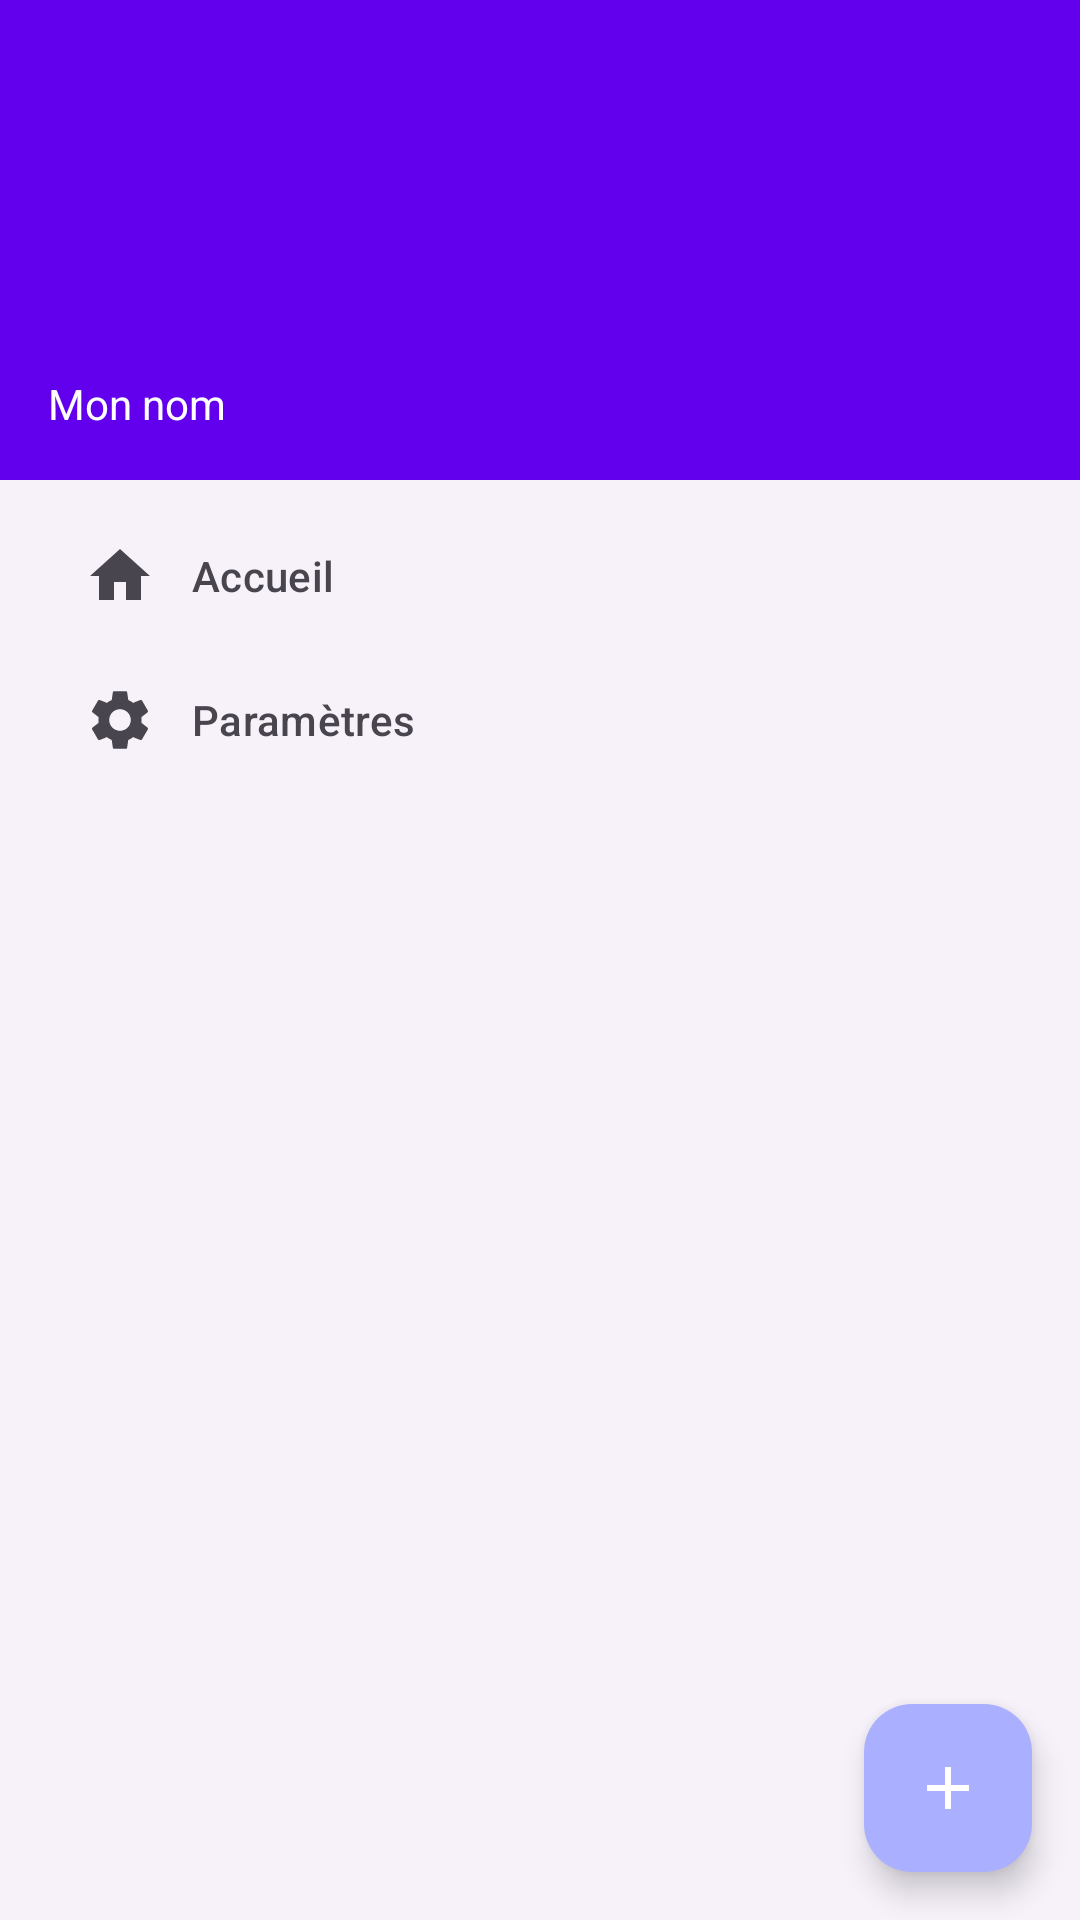

Android layout source for this screen:
<!-- AndroidManifest.xml: application theme Theme.MarketPlaceAndroid -->
<!-- res/layout/activity_home.xml -->
<?xml version="1.0" encoding="utf-8"?>
<androidx.coordinatorlayout.widget.CoordinatorLayout xmlns:android="http://schemas.android.com/apk/res/android"
    xmlns:app="http://schemas.android.com/apk/res-auto"
    android:layout_width="match_parent"
    android:layout_height="match_parent"
    android:background="@color/background_light">

    
    <com.google.android.material.appbar.AppBarLayout
        android:id="@+id/app_bar"
        android:layout_width="match_parent"
        android:layout_height="wrap_content"
        android:theme="@style/AppTheme.AppBarOverlay">

        <androidx.appcompat.widget.Toolbar
            android:id="@+id/toolbar"
            android:layout_width="match_parent"
            android:layout_height="?attr/actionBarSize"
            android:background="@color/primary_color"
            app:popupTheme="@style/AppTheme.PopupOverlay"
            app:title="Marketplace"
            app:titleTextColor="@android:color/white" />

    </com.google.android.material.appbar.AppBarLayout>

    
    <androidx.core.widget.NestedScrollView
        android:layout_width="match_parent"
        android:layout_height="match_parent"
        app:layout_behavior="@string/appbar_scrolling_view_behavior">

        <LinearLayout
            android:layout_width="match_parent"
            android:layout_height="wrap_content"
            android:orientation="vertical"
            android:padding="16dp">

            
            <LinearLayout
                android:id="@+id/ll_search_bar"
                android:layout_width="match_parent"
                android:layout_height="56dp"
                android:orientation="horizontal"
                android:background="@drawable/search_bar_background"
                android:padding="8dp"
                android:layout_marginBottom="16dp"
                android:clickable="true"
                android:focusable="true"
                android:elevation="2dp">

                <ImageView
                    android:layout_width="24dp"
                    android:layout_height="24dp"
                    android:src="@drawable/ic_search"
                    android:layout_gravity="center_vertical"
                    android:layout_marginStart="8dp"
                    android:layout_marginEnd="12dp"
                    android:contentDescription="Rechercher" />

                <TextView
                    android:layout_width="0dp"
                    android:layout_height="match_parent"
                    android:layout_weight="1"
                    android:text="Rechercher des annonces..."
                    android:textColor="@color/text_secondary"
                    android:textSize="16sp"
                    android:gravity="center_vertical"
                    android:background="@android:color/transparent" />

                <ImageView
                    android:id="@+id/iv_filter"
                    android:layout_width="24dp"
                    android:layout_height="24dp"
                    android:src="@drawable/ic_filter"
                    android:layout_gravity="center_vertical"
                    android:layout_marginEnd="8dp"
                    android:contentDescription="Filtres"
                    android:clickable="true"
                    android:focusable="true"
                    android:background="?android:attr/selectableItemBackgroundBorderless"
                    android:padding="4dp" />

            </LinearLayout>

            
            <TextView
                android:layout_width="wrap_content"
                android:layout_height="wrap_content"
                android:text="Catégories"
                android:textSize="18sp"
                android:textStyle="bold"
                android:textColor="@color/text_primary"
                android:layout_marginBottom="12dp" />

            <androidx.recyclerview.widget.RecyclerView
                android:id="@+id/rv_categories"
                android:layout_width="match_parent"
                android:layout_height="wrap_content"
                android:layout_marginBottom="24dp"
                android:orientation="horizontal"
                app:layoutManager="androidx.recyclerview.widget.LinearLayoutManager" />

            
            <LinearLayout
                android:layout_width="match_parent"
                android:layout_height="wrap_content"
                android:orientation="horizontal"
                android:layout_marginBottom="12dp">

                <TextView
                    android:layout_width="0dp"
                    android:layout_height="wrap_content"
                    android:layout_weight="1"
                    android:text="Annonces récentes"
                    android:textSize="18sp"
                    android:textStyle="bold"
                    android:textColor="@color/text_primary" />

                <TextView
                    android:id="@+id/tv_voir_tout"
                    android:layout_width="wrap_content"
                    android:layout_height="wrap_content"
                    android:text="Voir tout"
                    android:textColor="@color/primary_color"
                    android:textSize="14sp"
                    android:textStyle="bold"
                    android:clickable="true"
                    android:focusable="true"
                    android:background="?android:attr/selectableItemBackground"
                    android:padding="8dp" />

            </LinearLayout>

            
            <ListView
                android:id="@+id/lv_annonces"
                android:layout_width="match_parent"
                android:layout_height="wrap_content"
                android:divider="@android:color/transparent"
                android:dividerHeight="8dp"
                android:scrollbars="none" />

            
            <LinearLayout
                android:id="@+id/ll_empty_state"
                android:layout_width="match_parent"
                android:layout_height="wrap_content"
                android:orientation="vertical"
                android:gravity="center"
                android:padding="32dp"
                android:visibility="gone">

                <ImageView
                    android:layout_width="80dp"
                    android:layout_height="80dp"
                    android:src="@drawable/ic_empty_box"
                    android:layout_marginBottom="16dp"
                    android:alpha="0.5"
                    android:contentDescription="Aucune annonce" />

                <TextView
                    android:layout_width="wrap_content"
                    android:layout_height="wrap_content"
                    android:text="Aucune annonce disponible"
                    android:textSize="18sp"
                    android:textColor="@color/text_secondary"
                    android:layout_marginBottom="8dp" />

                <TextView
                    android:layout_width="wrap_content"
                    android:layout_height="wrap_content"
                    android:text="Soyez le premier à publier une annonce !"
                    android:textSize="14sp"
                    android:textColor="@color/text_secondary"
                    android:textAlignment="center" />

            </LinearLayout>

        </LinearLayout>

    </androidx.core.widget.NestedScrollView>

    
    <com.google.android.material.floatingactionbutton.FloatingActionButton
        android:id="@+id/fab_add_annonce"
        android:layout_width="wrap_content"
        android:layout_height="wrap_content"
        android:layout_gravity="bottom|end"
        android:layout_margin="16dp"
        android:src="@drawable/ic_add"
        android:contentDescription="Ajouter une annonce"
        app:backgroundTint="@color/accent_color"
        app:tint="@android:color/white"
        app:elevation="6dp" />

    
    <com.google.android.material.navigation.NavigationView
        android:id="@+id/nav_view"
        android:layout_width="wrap_content"
        android:layout_height="match_parent"
        android:layout_gravity="start"
        android:fitsSystemWindows="true"
        app:headerLayout="@layout/nav_header_main"
        app:menu="@menu/activity_main_drawer" />

    
    <ProgressBar
        android:id="@+id/pb_loading"
        android:layout_width="wrap_content"
        android:layout_height="wrap_content"
        android:layout_gravity="center"
        android:visibility="gone"
        android:indeterminateTint="@color/primary_color" />

</androidx.coordinatorlayout.widget.CoordinatorLayout>
<!-- res/layout/nav_header_main.xml (included above) -->
<?xml version="1.0" encoding="utf-8"?>
<LinearLayout xmlns:android="http://schemas.android.com/apk/res/android"
    android:layout_width="match_parent"
    android:layout_height="160dp"
    android:background="@color/primary_color"
    android:orientation="vertical"
    android:gravity="bottom"
    android:padding="16dp">

    <ImageView
        android:layout_width="64dp"
        android:layout_height="64dp"
        android:src="@drawable/ic_launcher_foreground"
        android:contentDescription="Profile image" />

    <TextView
        android:layout_width="wrap_content"
        android:layout_height="wrap_content"
        android:text="Mon nom"
        android:textColor="@android:color/white" />

</LinearLayout>
<!-- resources referenced by this layout -->
<resources>
  <color name="accent_color">#AAAFFF</color>
  <color name="background_light">#FFFFFF</color>
  <color name="primary_color">#6200EE</color>
  <color name="text_primary">#000000</color>
  <color name="text_secondary">#757575</color>
  <!-- drawable ic_add (drawable) -->
  <vector xmlns:android="http://schemas.android.com/apk/res/android" android:height="24dp" android:tint="#282626" android:viewportHeight="24" android:viewportWidth="24" android:width="24dp">
        
      <path android:fillColor="@android:color/white" android:pathData="M19,13h-6v6h-2v-6H5v-2h6V5h2v6h6v2z"/>
      
  </vector>
  <!-- drawable ic_empty_box (drawable) -->
  <vector xmlns:android="http://schemas.android.com/apk/res/android" android:height="24dp" android:tint="#282626" android:viewportHeight="24" android:viewportWidth="24" android:width="24dp">
        
      <path android:fillColor="@android:color/white" android:pathData="M19,3H5C3.9,3 3,3.9 3,5v14c0,1.1 0.9,2 2,2h14c1.1,0 2,-0.9 2,-2V5C21,3.9 20.1,3 19,3zM17,13H7v-2h10V13z"/>
      
  </vector>
  <!-- drawable ic_filter (drawable) -->
  <vector xmlns:android="http://schemas.android.com/apk/res/android" android:height="24dp" android:tint="#282626" android:viewportHeight="24" android:viewportWidth="24" android:width="24dp">
        
      <path android:fillColor="@android:color/white" android:pathData="M15.96,10.29l-2.75,3.54 -1.96,-2.36L8.5,15h11l-3.54,-4.71zM3,5L1,5v16c0,1.1 0.9,2 2,2h16v-2L3,21L3,5zM21,1L7,1c-1.1,0 -2,0.9 -2,2v14c0,1.1 0.9,2 2,2h14c1.1,0 2,-0.9 2,-2L23,3c0,-1.1 -0.9,-2 -2,-2zM21,17L7,17L7,3h14v14z"/>
      
  </vector>
  <!-- drawable ic_search (drawable) -->
  <vector xmlns:android="http://schemas.android.com/apk/res/android" android:height="24dp" android:tint="#282626" android:viewportHeight="24" android:viewportWidth="24" android:width="24dp">
        
      <path android:fillColor="@android:color/white" android:pathData="M15.5,14h-0.79l-0.28,-0.27C15.41,12.59 16,11.11 16,9.5 16,5.91 13.09,3 9.5,3S3,5.91 3,9.5 5.91,16 9.5,16c1.61,0 3.09,-0.59 4.23,-1.57l0.27,0.28v0.79l5,4.99L20.49,19l-4.99,-5zM9.5,14C7.01,14 5,11.99 5,9.5S7.01,5 9.5,5 14,7.01 14,9.5 11.99,14 9.5,14z"/>
      
  </vector>
  <!-- drawable search_bar_background (drawable) -->
  <vector xmlns:android="http://schemas.android.com/apk/res/android" android:height="24dp" android:tint="#282626" android:viewportHeight="24" android:viewportWidth="24" android:width="24dp">
        
      <path android:fillColor="@android:color/white" android:pathData="M18,9v4H6V9H4v6h16V9z"/>
      
  </vector>
  <style name="AppTheme.AppBarOverlay" parent="ThemeOverlay.AppCompat.Light" />
  <style name="AppTheme.PopupOverlay" parent="ThemeOverlay.AppCompat.Light" />
  <style name="Theme.MarketPlaceAndroid" parent="Base.Theme.MarketPlaceAndroid" />
  <style name="Base.Theme.MarketPlaceAndroid" parent="Theme.Material3.DayNight.NoActionBar">
          
          
      </style>
</resources>
